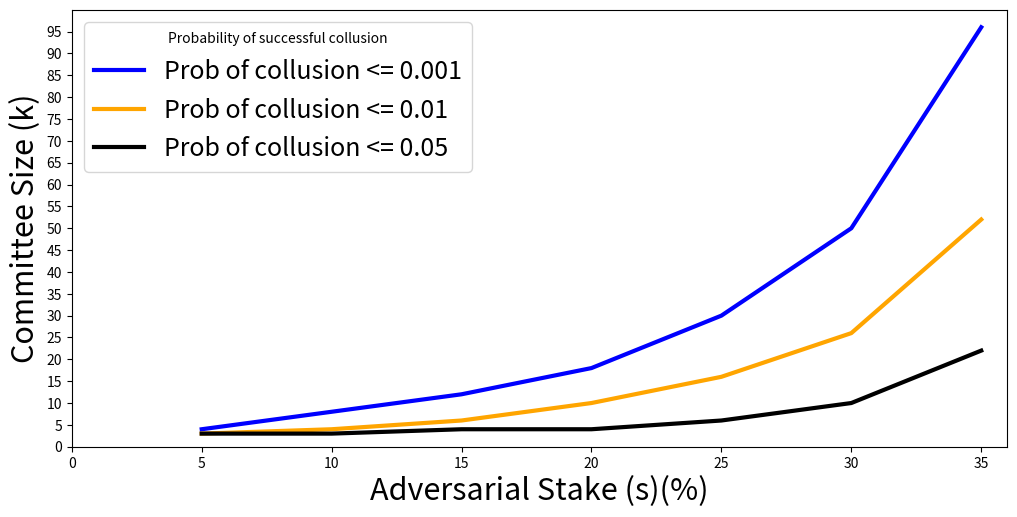

Source code (Python):
import matplotlib
import numpy as np
from scipy.special import comb
import matplotlib.pyplot as plt
import matplotlib.lines as mlines

# for a value of stake try out all stake and see where it is less than zero

line_colors = ['blue', 'orange', 'black']
line_labels = ['Prob of collusion <= 0.001', 'Prob of collusion <= 0.01', 'Prob of collusion <= 0.05']



def main(): 

	# stake_values = [0.1, 0.2, 0.3, 0.4, 0.5]

	# committee_sizes = np.arange(100)

	stake_values = [0.05, 0.1, 0.15, 0.2, 0.25, 0.3, 0.35]

	num_clients = 100

	prob_thresholds = [0.001, 0.01, 0.05]   

	committee_sizes = binomialWithoutReplacement(num_clients, stake_values, prob_thresholds)

	## Add other probability distributions
	
	print(committee_sizes)

	plotStakeVsCommitteeSize(committee_sizes, stake_values, prob_thresholds)

# Uses the formula sum(kCi * (adversary_stake)^i * (adversary_stake)^(N-i))

# Binomial probability modelling two out of three heads. Doesn't take into account distribution of sybils.

def binomialWithoutReplacement(num_clients, stake_values, prob_thresholds):

	committee_sizes_by_prob = []
	
	for prob_threshold in prob_thresholds:

		committee_sizes = np.array(range(3, num_clients))

		committee_values = []

		for stake_value in stake_values:

			for committee_size in committee_sizes:

				startSize = int(committee_size/2) + 1
				# print(startSize)

				majority_idxs = np.array(range(startSize, committee_size+1))

				# print(majority_idxs)

				committee_probability = np.sum([comb(committee_size, idx, exact=True) * (stake_value)**idx * (1-stake_value)**(committee_size - idx) for idx in majority_idxs]) 

				# print(committee_probability)

				if committee_probability < prob_threshold:
					committee_values.append(committee_size)
					break

		committee_sizes_by_prob.append(committee_values)        
	
	return committee_sizes_by_prob

def plotStakeVsCommitteeSize(committee_sizes, stake_values, prob_thresholds):

	fig, ax = plt.subplots(figsize=(10, 5))
	toplot = np.zeros((2, 102))

	lines = []

	line_idx = 0

	stake_values = [stake_value * 100 for stake_value in stake_values]

	for prob_threshold in prob_thresholds:

		print(committee_sizes[line_idx])
		line = mlines.Line2D(stake_values[:len(committee_sizes[line_idx])], committee_sizes[line_idx], color=line_colors[line_idx], linewidth=3, linestyle='-', label=line_labels[line_idx])
		lines.append(line)
		line_idx = line_idx + 1

	for line in lines:
		ax.add_line(line)   

	plt.legend(handles=lines, loc='best', fontsize=18, title="Probability of successful collusion")

	axes = plt.gca()    

	plt.xlabel("Adversarial Stake (s)(%)", fontsize=22)

	axes.set_xlim([0, 36])

	plt.ylabel("Committee Size (k)", fontsize=22)

	axes.set_ylim([1, 100])

	plt.yticks(np.arange(0, 100, 5))
	plt.xticks(np.arange(0, 36, 5))

	fig.tight_layout(pad=0.1)
	
	fig.savefig("eval_vrf_security.pdf")

if __name__ == '__main__':
	main()